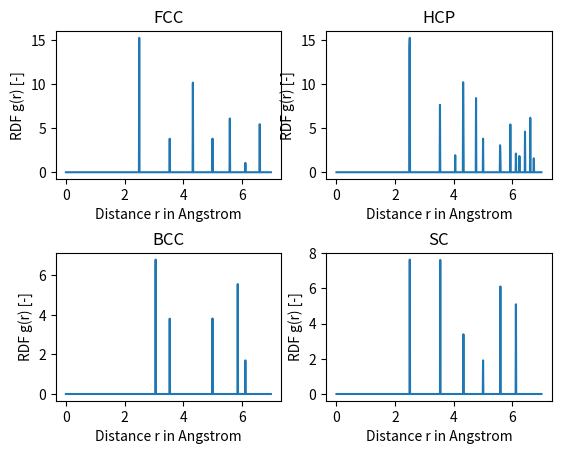

The matplotlib source for this figure:
#!/usr/bin/env python2

#
# Purpose: Calculate theoretical Radial Distribution Function (RDF) for an FCC unit cell
#
# License:
#
# [redacted]
#
# calculate_rdf.py is licensed under a
# Creative Commons Attribution 4.0 International License.
#
# You should have received a copy of the license along with this
# work. If not, see <http://creativecommons.org/licenses/by/4.0/>.
#

import numpy, math
from matplotlib import pyplot as plt

#
# assume Co here
#

fcc_unitcell = 2.50 * math.sqrt(2) * numpy.matrix([[0.5, 0.5, 0.0],[0.5, 0.0, 0.5],[0.0, 0.5, 0.5]])
fcc_atoms = numpy.matrix([0.0, 0.0, 0.0])
fcc = [fcc_unitcell, fcc_atoms, 'fcc']

bcc_unitcell = 2.50 * math.sqrt(2) * numpy.matrix([[-0.5, 0.5, 0.5],[0.5, -0.5, 0.5],[0.5, 0.5, -0.5]])
bcc_atoms = numpy.matrix([0.0, 0.0, 0.0])
bcc = [bcc_unitcell, bcc_atoms, 'bcc']

hcp_unitcell = 2.50 * numpy.matrix([[1.0, 0.0, 0.0],[-0.5,math.sqrt(3.0)/2,0.0],[0.0,0.0,1.62]])
hcp_atoms = numpy.matrix([[0.0, 0.0, 0.0],[0.333,0.667,0.5]])
hcp = [hcp_unitcell, hcp_atoms, 'hcp']

sc_unitcell = 2.50 * numpy.matrix([[1.0, 0.0, 0.0],[0.0,1.0,0.0],[0.0,0.0,1.0]])
sc_atoms = numpy.matrix([[0.0, 0.0, 0.0]])
sc = [sc_unitcell, sc_atoms, 'sc']

def calculate_rdf(struc, binsize, cutoff):
	"""
	@brief      Calculates the rdf.

	@param      unitcell  The unitcell
	@param      atoms     The atoms
	@param      binsize   The binsize
	@param      cutoff    The cutoff

	@return     The rdf.
	"""

	# expand
	[unitcell, atoms, title] = struc

	# collect sizes
	nr_bins = int(math.ceil(cutoff / binsize))
	nr_atoms = atoms.shape[0]

	# expand unit cell
	expanded_cell_atoms = numpy.zeros([0,3])
	dp = int(math.ceil(cutoff / numpy.linalg.norm(unitcell[0])))
	for p in range(-dp, dp):
		dq = int(math.ceil(cutoff / numpy.linalg.norm(unitcell[1])))
		for q in range(-dq, dq):
			dr = int(math.ceil(cutoff / numpy.linalg.norm(unitcell[2])))
			for r in range(-dr, dr):
				if p is 0 and q is 0 and r is 0:
					continue
				for i in range(0, nr_atoms):
					expanded_cell_atoms = numpy.vstack([expanded_cell_atoms, atoms[i]+numpy.array([p,q,r])])

	# count distances
	nr_expanded_cell_atoms = expanded_cell_atoms.shape[0]
	distances = []
	for i in range(0, nr_atoms):
		p1 = atoms[i].dot(unitcell)
		for j in range(i+1, nr_atoms):
			p2 = atoms[j].dot(unitcell)
			d = numpy.linalg.norm(p1 - p2, 2)
			distances.append(d)
		for j in range(0, nr_expanded_cell_atoms):
			p2 = expanded_cell_atoms[j].dot(unitcell)
			d = numpy.linalg.norm(p1 - p2, 2)
			distances.append(d)

	# sort the distances
	distances.sort()

	# construct rdf matrix
	rdf = numpy.zeros((3, nr_bins))

	# loop over bins
	idx = 0
	for i in range(0, nr_bins):
		rdf[0,i] = i * binsize
		r1 = (float(i)-0.5) * binsize
		r2 = (float(i) + 0.5) * binsize
		rdf[2,i] = 4./3. * math.pi * (r2**3 - r1**3) # calculation shell volume

		while(distances[idx] < r2):
			rdf[1,i] += 1
			idx += 1

	# divide by volume
	for i in range(0, nr_bins):
		rdf[1,i] /= rdf[2,i]

	return rdf


rdf_fcc = calculate_rdf(fcc, 0.01, 7)
rdf_hcp = calculate_rdf(hcp, 0.01, 7)
rdf_bcc = calculate_rdf(bcc, 0.01, 7)
rdf_sc = calculate_rdf(sc, 0.01, 7)

f, axarr = plt.subplots(2, 2)
axarr[0, 0].plot(rdf_fcc[0], rdf_fcc[1])
axarr[0, 0].set_title('FCC')
axarr[0, 0].set_xlabel('Distance r in Angstrom')
axarr[0, 0].set_ylabel('RDF g(r) [-]')
axarr[0, 1].plot(rdf_hcp[0], rdf_hcp[1])
axarr[0, 1].set_title('HCP')
axarr[0, 1].set_xlabel('Distance r in Angstrom')
axarr[0, 1].set_ylabel('RDF g(r) [-]')
axarr[1, 0].plot(rdf_bcc[0], rdf_bcc[1])
axarr[1, 0].set_title('BCC')
axarr[1, 0].set_xlabel('Distance r in Angstrom')
axarr[1, 0].set_ylabel('RDF g(r) [-]')
axarr[1, 1].plot(rdf_sc[0], rdf_sc[1])
axarr[1, 1].set_title('SC')
axarr[1, 1].set_xlabel('Distance r in Angstrom')
axarr[1, 1].set_ylabel('RDF g(r) [-]')
f.subplots_adjust(hspace=0.5)
plt.show()
